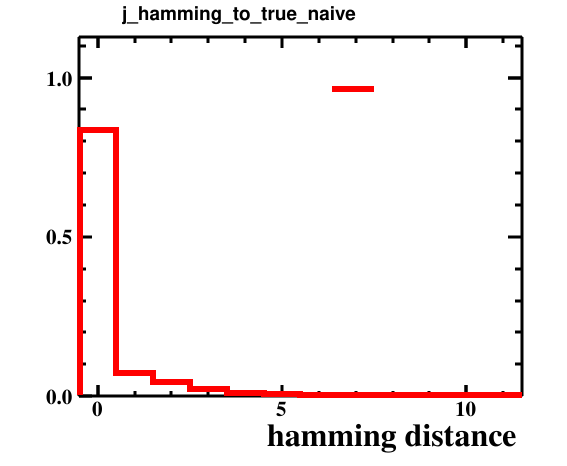

The table this chart was drawn from, first rows:
bin_low_edge, contents, xtitle, binlabel
-1.5, 0.0, hamming distance, 
-0.5, 0.8344, hamming distance, 
0.5, 0.0722, hamming distance, 
1.5, 0.0452, hamming distance, 
2.5, 0.022, hamming distance, 
3.5, 0.0105, hamming distance, 
4.5, 0.0057, hamming distance, 
5.5, 0.0047, hamming distance, 
6.5, 0.0025, hamming distance, 
7.5, 0.0015, hamming distance, 
8.5, 0.0007, hamming distance, 
9.5, 0.0003, hamming distance, 
10.5, 0.0003, hamming distance, 
11.5, 0.0, hamming distance, 
